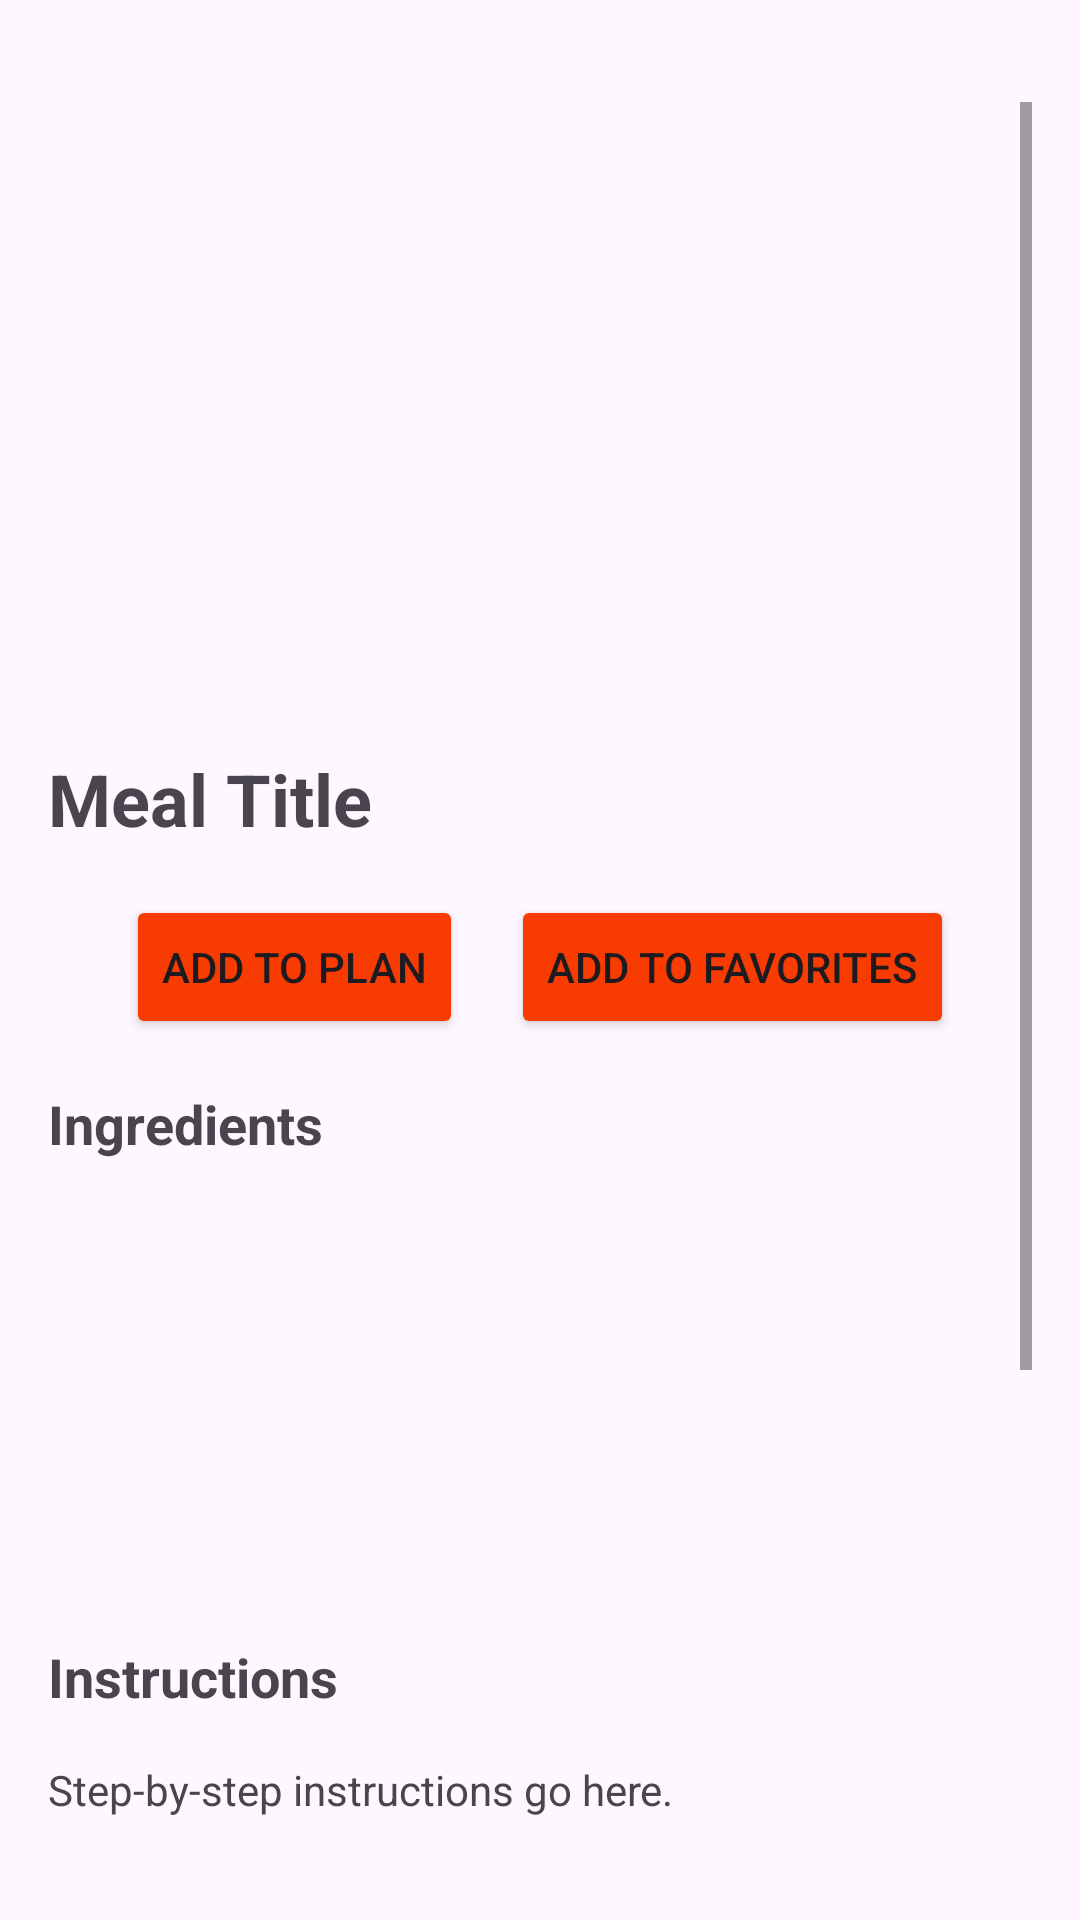

Write the Android layout XML for this screen, with the resource values it uses.
<!-- AndroidManifest.xml: application theme Theme.MealPlanner -->
<!-- res/layout/fragment_details.xml -->
<?xml version="1.0" encoding="utf-8"?>
<FrameLayout xmlns:android="http://schemas.android.com/apk/res/android"
    xmlns:tools="http://schemas.android.com/tools"
    android:id="@+id/details"
    android:layout_width="match_parent"
    android:layout_height="match_parent"
    tools:context=".ui.home.details.view.DetailsFragment" >

    <ScrollView
        android:layout_width="match_parent"
        android:layout_height="match_parent"
        android:layout_marginTop="18dp"
        android:padding="16dp">

        <LinearLayout
            android:layout_width="match_parent"
            android:layout_height="wrap_content"
            android:orientation="vertical">

            
            <ImageView
                android:id="@+id/mealImage"
                android:layout_width="match_parent"
                android:layout_height="200dp"
                android:scaleType="centerCrop"
                android:layout_marginBottom="8dp"/>

            
            <TextView
                android:id="@+id/mealTitle"
                android:layout_width="match_parent"
                android:layout_height="wrap_content"
                android:text="Meal Title"
                android:textSize="24sp"
                android:textStyle="bold"
                android:paddingTop="8dp"
                android:layout_marginBottom="8dp"/>

            
            <LinearLayout
                android:layout_width="match_parent"
                android:layout_height="wrap_content"
                android:orientation="horizontal"
                android:gravity="center"
                android:paddingTop="8dp">

                <Button
                    android:id="@+id/addToCalendarBtn"
                    android:layout_width="wrap_content"
                    android:layout_height="wrap_content"
                    android:backgroundTint="@color/orange"
                    android:text="@string/addtoplan" />

                <Button
                    android:id="@+id/addToFavoritesBtn"
                    android:layout_width="wrap_content"
                    android:layout_height="wrap_content"
                    android:backgroundTint="@color/orange"
                    android:text="Add to Favorites"
                    android:layout_marginStart="16dp" />
            </LinearLayout>

            
            <TextView
                android:id="@+id/ingredientTitle"
                android:layout_width="match_parent"
                android:layout_height="wrap_content"
                android:text="Ingredients"
                android:textSize="18sp"
                android:textStyle="bold"
                android:paddingTop="16dp"
                android:layout_marginBottom="8dp"/>

            
            <androidx.recyclerview.widget.RecyclerView
                android:id="@+id/ingredientRecyclerView"
                android:layout_width="match_parent"
                android:layout_height="120dp"
                android:nestedScrollingEnabled="false"
                android:layout_marginBottom="16dp" />

            
            <TextView
                android:id="@+id/instructionTitle"
                android:layout_width="match_parent"
                android:layout_height="wrap_content"
                android:text="Instructions"
                android:textSize="18sp"
                android:textStyle="bold"
                android:paddingTop="16dp"
                android:layout_marginBottom="8dp"/>

            
            <TextView
                android:id="@+id/instructions"
                android:layout_width="match_parent"
                android:layout_height="wrap_content"
                android:text="Step-by-step instructions go here."
                android:paddingTop="8dp"
                android:layout_marginBottom="16dp"/>

            
            <TextView
                android:id="@+id/videoTitle"
                android:layout_width="match_parent"
                android:layout_height="wrap_content"
                android:text="Video"
                android:textSize="18sp"
                android:textStyle="bold"
                android:paddingTop="16dp"
                android:layout_marginBottom="8dp"/>

            
            <com.pierfrancescosoffritti.androidyoutubeplayer.core.player.views.YouTubePlayerView
                android:id="@+id/mealVideo"
                android:layout_width="match_parent"
                android:layout_height="200dp"
                android:layout_marginBottom="16dp" />
        </LinearLayout>
    </ScrollView>
</FrameLayout>
<!-- resources referenced by this layout -->
<resources>
  <color name="orange">#F83B01</color>
  <string name="addtoplan">Add To Plan</string>
  <style name="Theme.MealPlanner" parent="Base.Theme.MealPlanner" />
  <style name="Base.Theme.MealPlanner" parent="Theme.Material3.DayNight">
          
          
          <item name="colorPrimary">@color/orange</item>
          <item name="colorPrimaryVariant">@color/light_orange</item>
          <item name="colorOnPrimary">@color/white</item>
          
          <item name="colorSecondary">@color/yellow</item>
          <item name="colorSecondaryVariant">@color/light_yellow</item>
          <item name="colorOnSecondary">@color/black</item>
          
          <item name="android:statusBarColor">@color/light_orange</item>
      </style>
  <color name="light_orange">#F96234</color>
  <color name="white">#FFFFFFFF</color>
  <color name="yellow">#FE8800</color>
  <color name="light_yellow">#FEA033</color>
  <color name="black">#0B0c17</color>
</resources>
